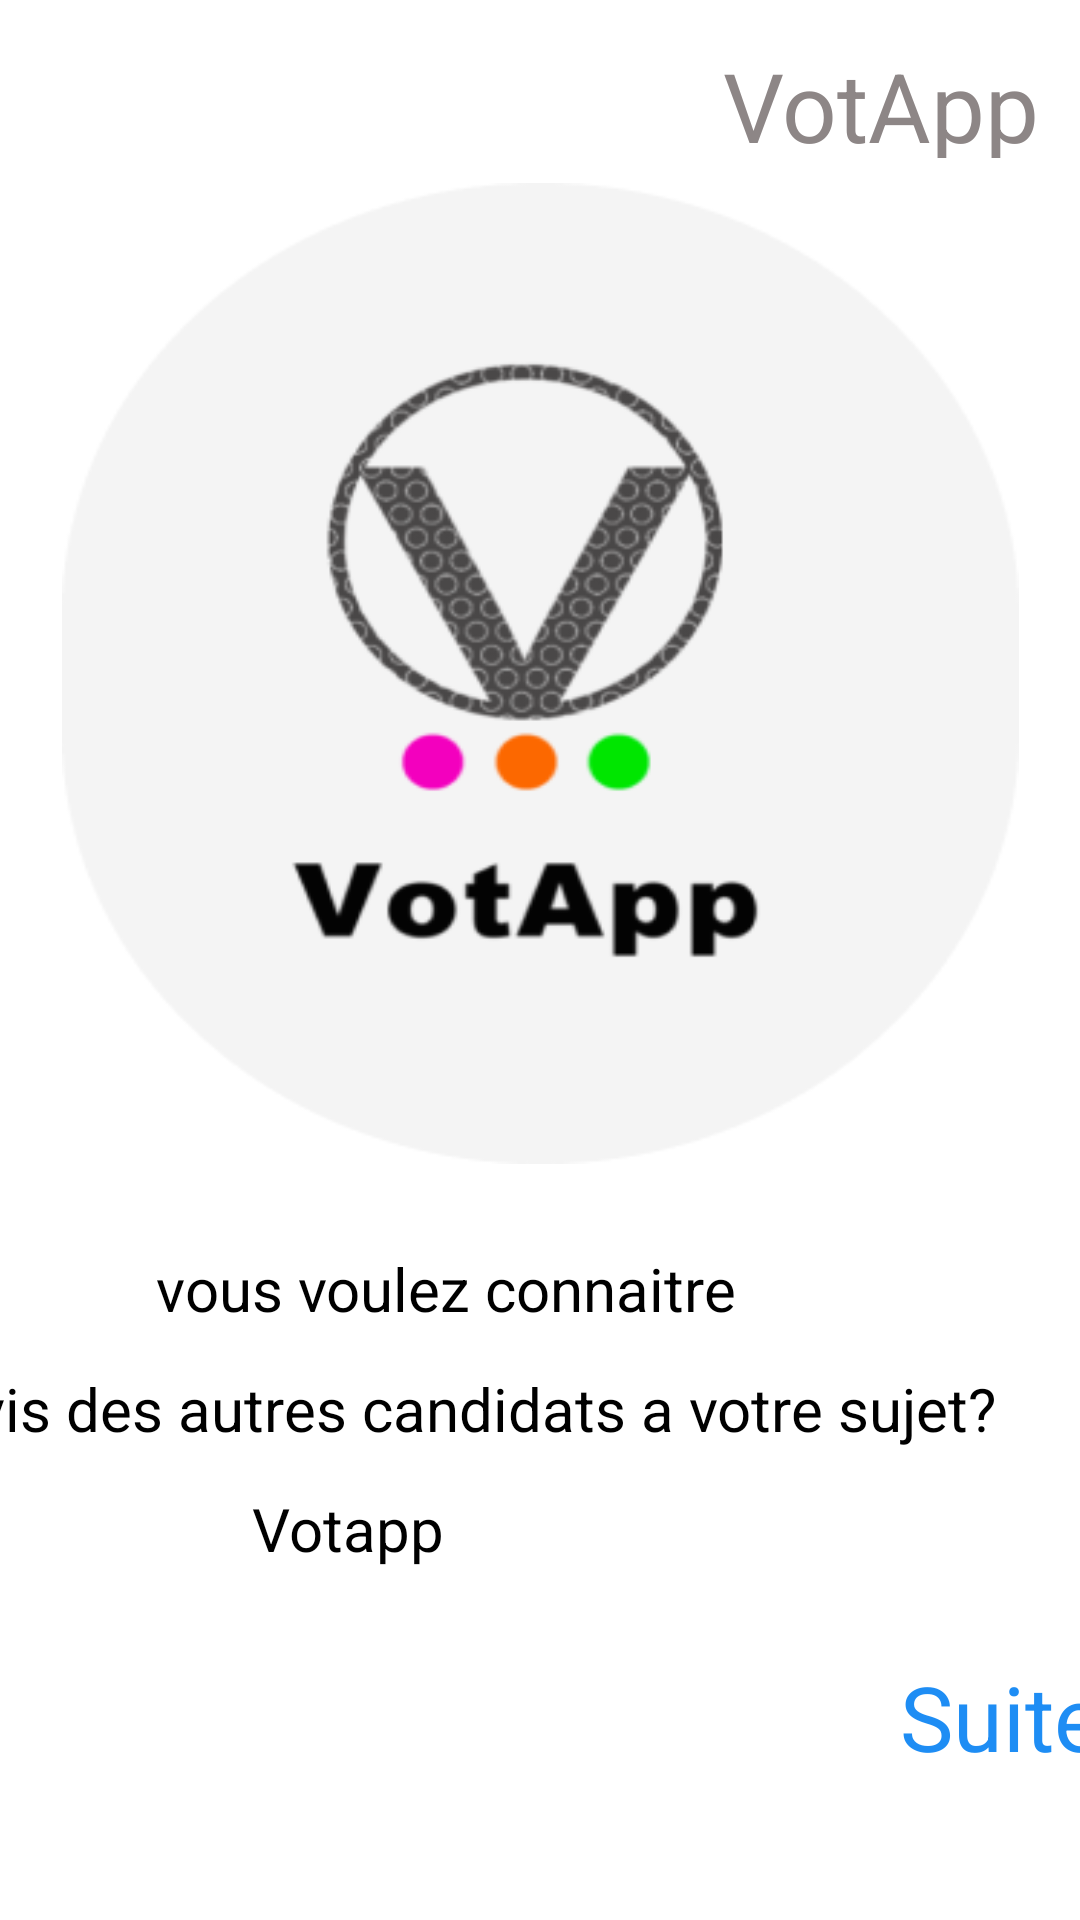

Android layout source for this screen:
<!-- AndroidManifest.xml: application theme Theme.VotApp -->
<!-- res/layout/welcome_activity.xml -->
<?xml version="1.0" encoding="utf-8"?>
<androidx.constraintlayout.widget.ConstraintLayout xmlns:android="http://schemas.android.com/apk/res/android"
    xmlns:app="http://schemas.android.com/apk/res-auto"
    xmlns:tools="http://schemas.android.com/tools"
    android:id="@+id/android_lar"
    android:layout_width="fill_parent"
    android:layout_height="fill_parent"
    android:clipToOutline="true"


    >
    


    

    
    
    
    
    
    
    
    
    
    
    
    

    <TextView
        android:id="@+id/l_avis_des_"
        android:layout_width="375dp"
        android:layout_height="27dp"
        android:layout_alignParentLeft="true"
        android:layout_alignParentTop="true"
        android:layout_marginTop="456dp"
        android:layout_marginEnd="12dp"
        android:gravity="top"

        android:text="@string/l_avis_des"


        android:textColor="@color/blanc"
        android:textSize="20sp"
        app:layout_constraintEnd_toEndOf="parent"
        app:layout_constraintTop_toTopOf="parent" />

    <TextView
        android:id="@+id/votapp"
        android:layout_width="119dp"
        android:layout_height="39dp"
        android:layout_alignParentLeft="true"
        android:layout_alignParentTop="true"
        android:gravity="top"
        android:text="@string/votapp"
        android:textAppearance="@style/votapp"


        app:layout_constraintBottom_toBottomOf="parent"
        app:layout_constraintHorizontal_bias="1.0"
        app:layout_constraintLeft_toLeftOf="parent"
        app:layout_constraintRight_toRightOf="parent"
        app:layout_constraintTop_toTopOf="parent"
        app:layout_constraintVertical_bias="0.023"


        />

    <TextView
        android:id="@+id/vous_voulez"
        android:layout_width="290dp"
        android:layout_height="29dp"
        android:layout_alignParentLeft="true"
        android:layout_alignParentTop="true"
        android:layout_marginTop="416dp"
        android:gravity="top"
        android:text="@string/vous_voulez"
        android:textColor="@color/blanc"

        android:textSize="20sp"
        app:layout_constraintBottom_toBottomOf="parent"
        app:layout_constraintHorizontal_bias="0.743"


        app:layout_constraintLeft_toLeftOf="parent"
        app:layout_constraintRight_toRightOf="parent"
        app:layout_constraintTop_toTopOf="parent"
        app:layout_constraintVertical_bias="0.0" />

    <TextView
        android:id="@+id/vot_app"
        android:layout_width="140dp"
        android:layout_height="31dp"
        android:layout_alignParentLeft="true"
        android:layout_alignParentTop="true"
        android:layout_marginTop="496dp"
        android:layout_marginEnd="136dp"
        android:gravity="top"


        android:text="@string/vot_app"

        android:textColor="@color/blanc"
        android:textSize="20sp"
        app:layout_constraintEnd_toEndOf="parent"
        app:layout_constraintTop_toTopOf="parent" />

    <View
        android:id="@+id/vote_app_2_"
        android:layout_width="319dp"
        android:layout_height="327dp"
        android:layout_alignParentLeft="true"
        android:layout_alignParentTop="true"
        android:background="@drawable/vote_app_background"


        app:layout_constraintBottom_toBottomOf="parent"
        app:layout_constraintLeft_toLeftOf="parent"
        app:layout_constraintRight_toRightOf="parent"

        app:layout_constraintTop_toTopOf="parent"
        app:layout_constraintVertical_bias="0.195" />

    <TextView
        android:id="@+id/suite"
        android:layout_width="142dp"
        android:layout_height="44dp"
        android:layout_alignParentLeft="true"
        android:layout_alignParentTop="true"
        android:layout_marginStart="300dp"

        android:layout_marginTop="552dp"
        android:gravity="top"
        android:onClick="click"
        android:text="@string/suite"
        android:textAppearance="@style/suite"
        app:layout_constraintStart_toStartOf="parent"
        app:layout_constraintTop_toTopOf="parent" />
</androidx.constraintlayout.widget.ConstraintLayout>
<!-- resources referenced by this layout -->
<resources>
  <color name="blanc"> #000000</color>
  <!-- drawable vote_app_background: png bitmap (drawable, 27127 bytes) -->
  <string name="l_avis_des" translatable="false">l\'avis des autres candidats a votre sujet?</string>
  <string name="some_id" translatable="false"> &gt;</string>
  <string name="suite" translatable="false">Suite      &gt;</string>
  <string name="vot_app" translatable="false">Votapp</string>
  <string name="votapp" translatable="false">VotApp </string>
  <string name="vous_voulez" translatable="false">vous voulez connaitre</string>
  <style name="some_id">
          <item name="android:textSize">
              24sp
          </item>
  
          <item name="android:textColor">
              #E60681F3
          </item>
      </style>
  <style name="suite">
          <item name="android:textSize">
              30sp
          </item>
          <item name="android:textColor">
              #E60681F3
          </item>
      </style>
  <style name="votapp">
  
          <item name="android:textSize">
              32sp
          </item>
  
          <item name="android:textColor">
              #8D8686
          </item>
  
      </style>
  <style name="Theme.VotApp" parent="Theme.MaterialComponents.DayNight.DarkActionBar">
          
          <item name="colorPrimary">@color/purple_500</item>
          <item name="colorPrimaryVariant">@color/purple_700</item>
          <item name="colorOnPrimary">@color/white</item>
          <item name="colorControlActivated"> @color/pink</item>
          
          <item name="colorSecondary">@color/teal_200</item>
          <item name="colorSecondaryVariant">@color/teal_700</item>
          <item name="colorOnSecondary">@color/black</item>
  
          
          <item name="android:statusBarColor">?attr/colorPrimaryVariant</item>
          
  
      </style>
  <color name="purple_500">#FF6200EE</color>
  <color name="purple_700">#FF3700B3</color>
  <color name="white">#FFFFFFFF</color>
  <color name="pink">#BC50EF</color>
  <color name="teal_200">#FF03DAC5</color>
  <color name="teal_700">#FF018786</color>
  <color name="black">#FF000000</color>
</resources>
